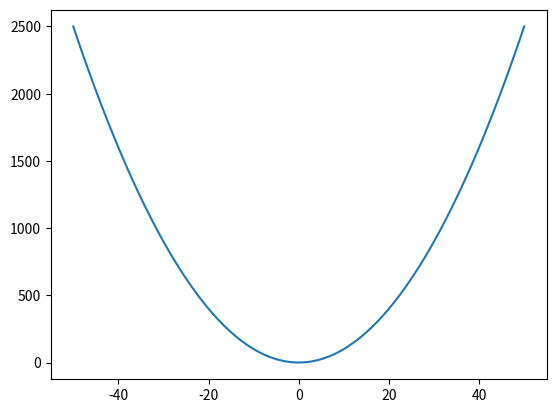

Reproduce this figure in Python.
import matplotlib.pyplot as plt
import numpy as np
x = np.linspace(-50,50,100)
y = x**2
plt.plot(x,y)
plt.show()